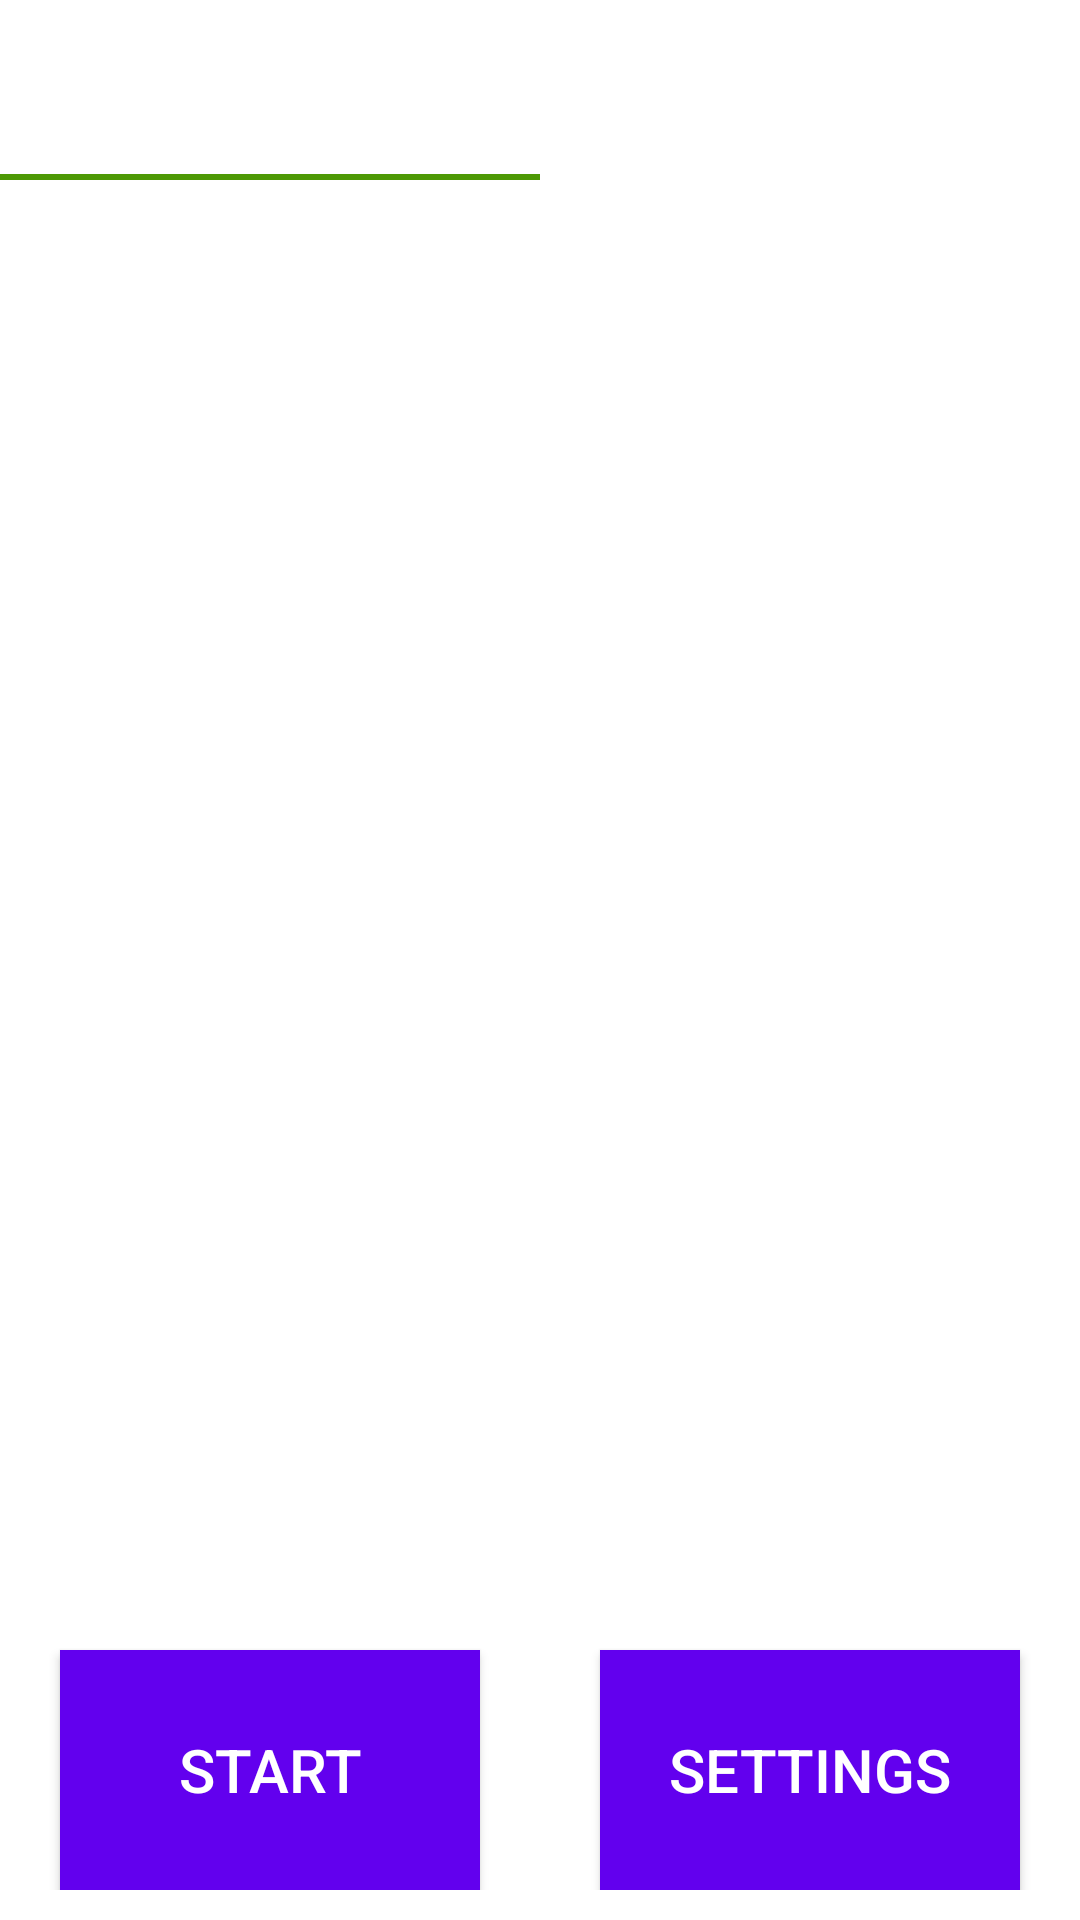

Reconstruct the res/layout file that produces this screen, plus the resources it refers to.
<!-- AndroidManifest.xml: application theme Theme.PIlot -->
<!-- res/layout/activity_screen_slide_main_acivity.xml -->
<?xml version="1.0" encoding="utf-8"?>
<androidx.coordinatorlayout.widget.CoordinatorLayout
    xmlns:android="http://schemas.android.com/apk/res/android"
    xmlns:app="http://schemas.android.com/apk/res-auto"
    xmlns:tools="http://schemas.android.com/tools"
    android:layout_width="match_parent"
    android:layout_height="match_parent" >


    <LinearLayout
        android:layout_width="match_parent"
        android:layout_height="match_parent"
        tools:context=".ScreenSlidePagerActivity"
        android:orientation="vertical">


        
        <com.google.android.material.tabs.TabLayout

            android:id="@+id/tabLayout"
            android:layout_width="match_parent"
            android:layout_height="60dp"
            android:layout_gravity="center_horizontal">


            <com.google.android.material.tabs.TabItem
                android:layout_width="wrap_content"
                android:layout_height="wrap_content" />

            <com.google.android.material.tabs.TabItem
                android:layout_width="wrap_content"
                android:layout_height="wrap_content" />

        </com.google.android.material.tabs.TabLayout>

        <androidx.viewpager2.widget.ViewPager2
            android:id="@+id/pager"
            android:layout_gravity="center_horizontal"
            android:layout_width="match_parent"
            android:layout_height="0dp"
            android:layout_weight="10"
            android:layout_marginTop="10dp"
            app:layout_constraintTop_toBottomOf="@+id/tabLayout" />



        <LinearLayout
            android:layout_width="match_parent"
            android:layout_height="100dp"
            android:gravity="center|bottom"
            android:layout_marginBottom="10dp"
            android:orientation="horizontal"
            tools:context=".MainActivity">

            <androidx.appcompat.widget.AppCompatButton
                android:id="@+id/START"
                android:textSize="20sp"
                android:layout_width="140dp"
                android:layout_height="80dp"
                android:background="@color/purple_500"
                android:text="Start"
                android:textColor="@color/white"
                android:textAllCaps="true" />

            <View
                android:id="@+id/view"
                android:layout_width="40dp"
                android:layout_height="1dp" />

            <androidx.appcompat.widget.AppCompatButton
                android:id="@+id/idBtnSettings"
                android:textSize="20sp"
                android:layout_width="140dp"
                android:layout_height="80dp"
                android:background="@color/purple_500"
                android:textColor="@color/white"
                android:text="Settings"
                android:textAllCaps="true" />

        </LinearLayout>

    </LinearLayout>
</androidx.coordinatorlayout.widget.CoordinatorLayout>
<!-- resources referenced by this layout -->
<resources>
  <color name="purple_500">#FF6200EE</color>
  <color name="white">#FFFFFFFF</color>
  <style name="Theme.PIlot" parent="Theme.MaterialComponents.DayNight.DarkActionBar">
          
          <item name="colorPrimary">@color/launcher_green</item>
          <item name="colorPrimaryVariant">@color/purple_700</item>
          <item name="colorOnPrimary">@color/white</item>
          
          <item name="colorSecondary">@color/teal_200</item>
          <item name="colorSecondaryVariant">@color/teal_700</item>
          <item name="colorOnSecondary">@color/black</item>
          
          <item name="android:statusBarColor" tools:targetApi="l">?attr/colorPrimaryVariant</item>
          
      </style>
  <color name="launcher_green">#4d9905</color>
  <color name="purple_700">#FF3700B3</color>
  <color name="teal_200">#FF03DAC5</color>
  <color name="teal_700">#FF018786</color>
  <color name="black">#FF000000</color>
</resources>
